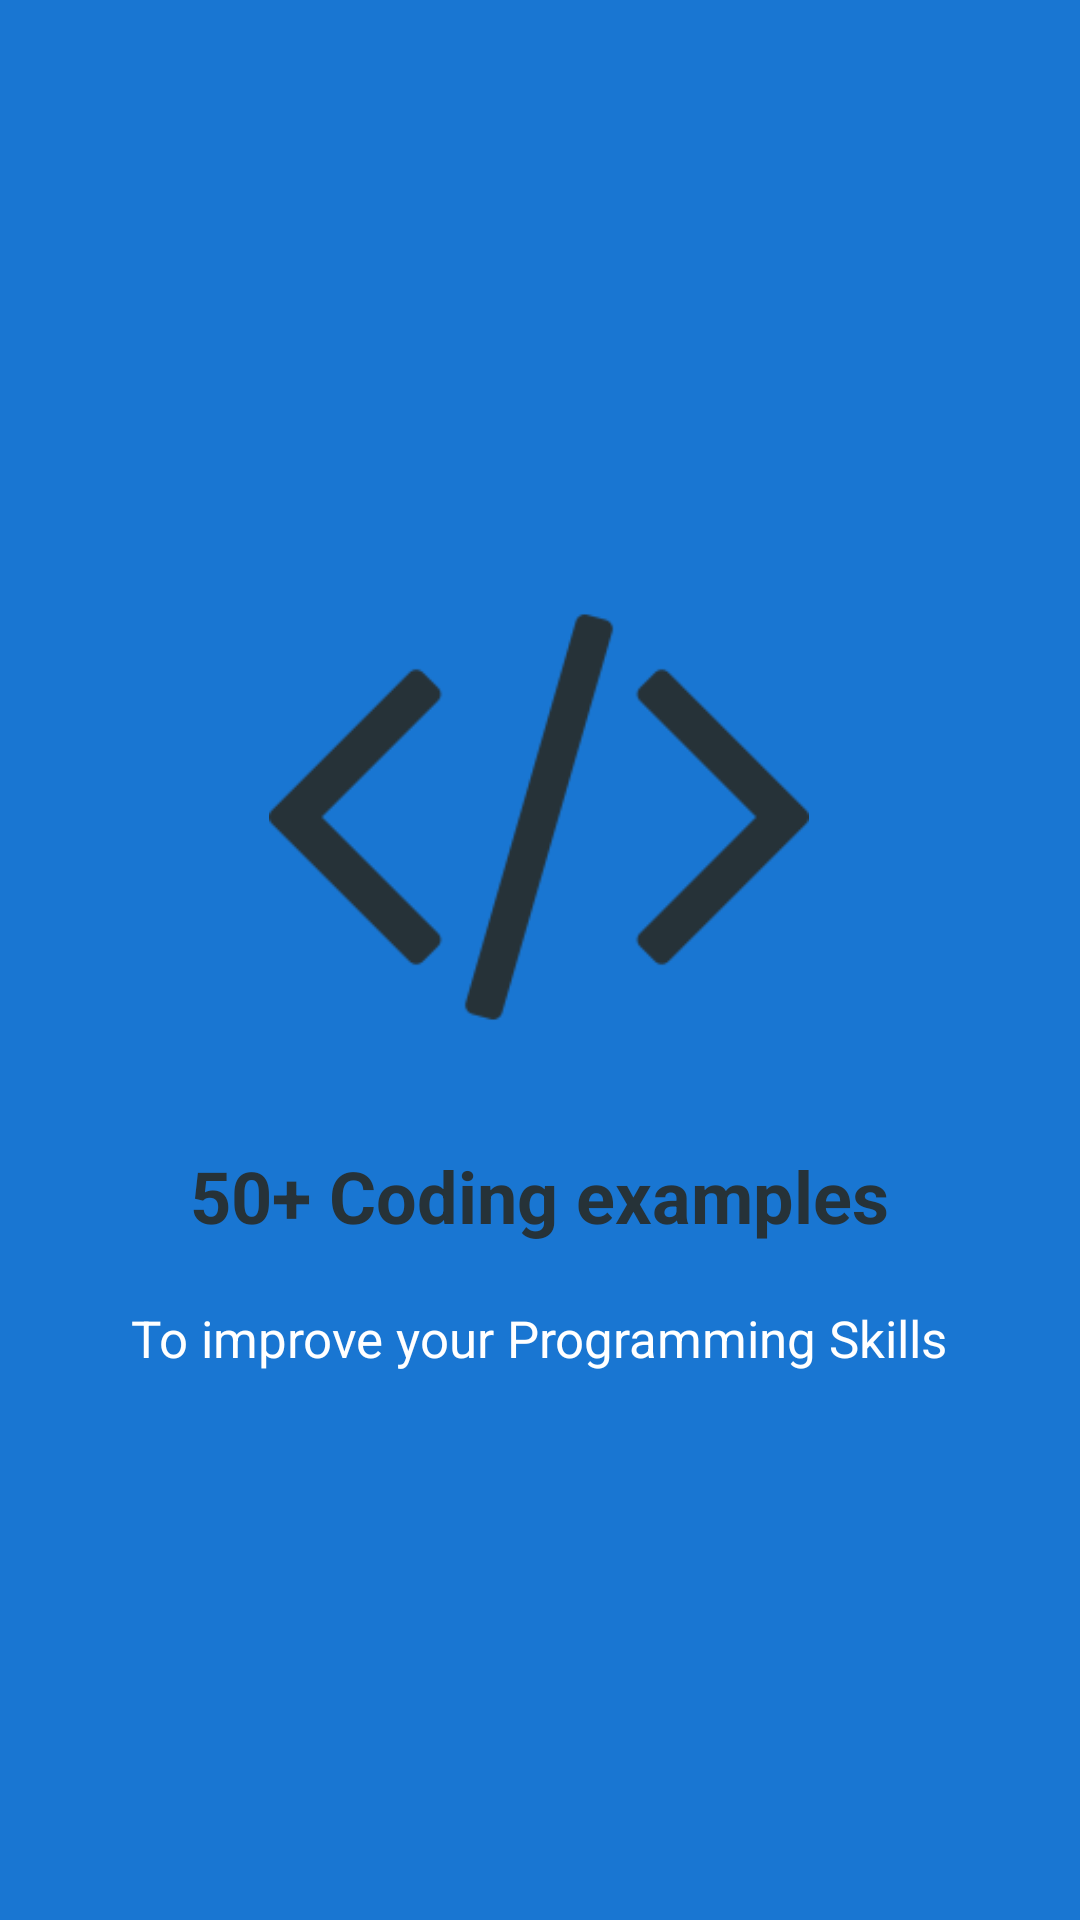

Produce the Android XML layout that renders to this screen, including the resource entries it uses.
<!-- AndroidManifest.xml: application theme AppTheme -->
<!-- res/layout/welcome_slide3.xml -->
<?xml version="1.0" encoding="utf-8"?>
<RelativeLayout xmlns:android="http://schemas.android.com/apk/res/android"
    android:layout_width="match_parent"
    android:layout_height="match_parent"
    android:background="#1976D2">

    <LinearLayout
        android:layout_width="wrap_content"
        android:layout_height="wrap_content"
        android:layout_centerInParent="true"
        android:gravity="center_horizontal"
        android:orientation="vertical">

        <ImageView
            android:layout_width="180dp"
            android:layout_height="180dp"
            android:src="@drawable/code" />

        <TextView
            android:layout_width="wrap_content"
            android:layout_height="wrap_content"
            android:text="50+ Coding examples"
            android:layout_marginTop="20dp"
            android:textColor="#263238"
            android:textSize="24dp"
            android:textStyle="bold"
            android:elevation="20dp"/>

        <TextView
            android:layout_width="wrap_content"
            android:layout_height="wrap_content"
            android:layout_marginTop="20dp"
            android:paddingLeft="2dp"
            android:paddingRight="2dp"
            android:elevation="20dp"
            android:text="To improve your Programming Skills"
            android:textAlignment="center"
            android:textColor="#fff"
            android:textSize="17dp" />

    </LinearLayout>

</RelativeLayout>
<!-- resources referenced by this layout -->
<resources>
  <!-- drawable code: png bitmap (drawable, 3392 bytes) -->
  <style name="AppTheme" parent="Theme.AppCompat.Light.DarkActionBar">
          
          <item name="colorPrimary">@color/colorPrimary</item>
  
  
          <item name="colorPrimaryDark">@color/colorPrimaryDark</item>
          <item name="colorAccent">@color/colorAccent</item>
          <item name="android:windowActivityTransitions">true</item>
      </style>
  <color name="colorPrimary">#64B5F6</color>
  <color name="colorPrimaryDark">#1976D2</color>
  <color name="colorAccent">#2196F3</color>
</resources>
